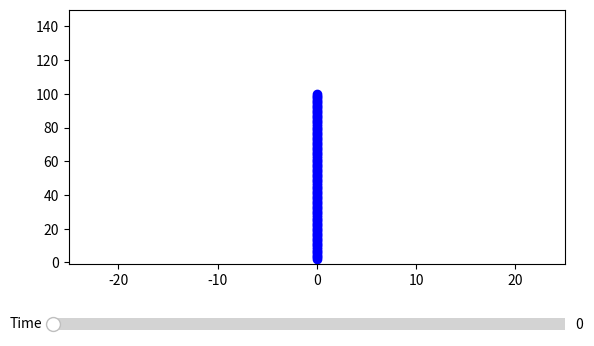

Generate this figure with matplotlib:
import matplotlib.pyplot as plt
from matplotlib.widgets import Slider, Button


class Object:
    def __init__(self, x, y, time, id):
        self.x = x
        self.y = y
        self.time = time
        self.id = id


objects = []

time_ms = 1662832
t_0 = time_ms

for i in range(100, 1, -1):
    time_ms += 100
    objects.append(Object(i, 0, time_ms, 1))


x = []
y = []
ids = []

for obj in objects:
    x.append(obj.x)
    y.append(obj.y)

fig, ax = plt.subplots()
plt.subplots_adjust(bottom=0.35)
plt.axis([-25, 25, -1, 150])

p, = plt.plot(y, x, "-bo")

axSlider = plt.axes([0.1, 0.2, 0.8, 0.05])

sldr = Slider(ax     = axSlider,
              label  = "Time",
              valmin = 0,
              valmax = time_ms - t_0,
              color  = "green")

def update_data(val):
    y_val = sldr.val
    p.set_ydata(y_val)
    plt.draw()

sldr.on_changed(update_data)

plt.show()



